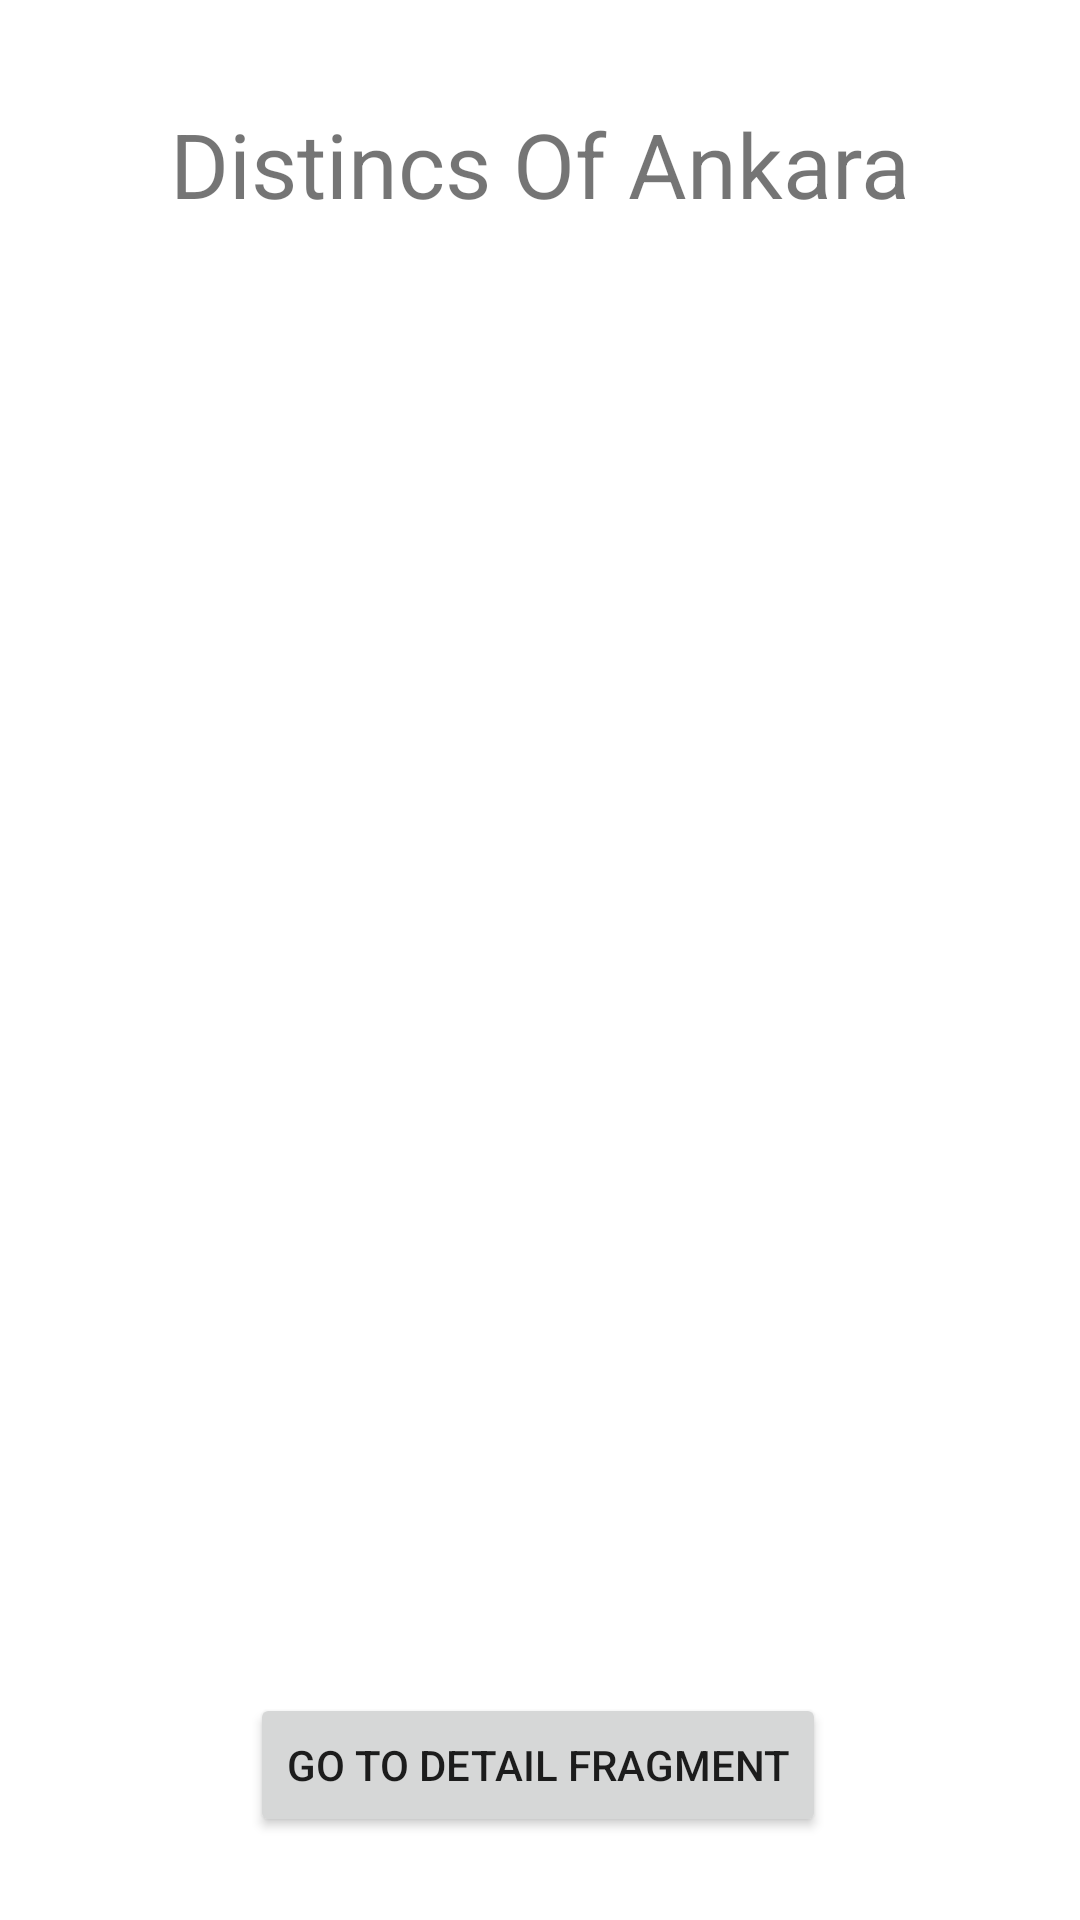

Layout XML and referenced resources for this Android screen:
<!-- AndroidManifest.xml: application theme Theme.Homework3 -->
<!-- res/layout/fragment_list.xml -->
<?xml version="1.0" encoding="utf-8"?>
<androidx.constraintlayout.widget.ConstraintLayout xmlns:android="http://schemas.android.com/apk/res/android"
    xmlns:app="http://schemas.android.com/apk/res-auto"
    xmlns:tools="http://schemas.android.com/tools"
    android:layout_width="match_parent"
    android:layout_height="match_parent"
    tools:context=".ListFragment">


    <TextView
        android:id="@+id/textView"
        android:layout_width="wrap_content"
        android:layout_height="wrap_content"
        android:text="Distincs Of Ankara"
        android:textSize="30sp"
        app:layout_constraintBottom_toBottomOf="@id/button"
        app:layout_constraintEnd_toEndOf="parent"
        app:layout_constraintStart_toStartOf="parent"
        app:layout_constraintTop_toTopOf="parent"
        app:layout_constraintVertical_bias="0.06" />

    <Button
        android:id="@+id/button"
        android:layout_width="wrap_content"
        android:layout_height="wrap_content"
        android:text="Go to Detail Fragment"
        app:layout_constraintBottom_toBottomOf="parent"
        app:layout_constraintEnd_toEndOf="parent"
        app:layout_constraintHorizontal_bias="0.497"
        app:layout_constraintStart_toStartOf="parent"
        app:layout_constraintTop_toTopOf="parent"
        app:layout_constraintVertical_bias="0.953" />





</androidx.constraintlayout.widget.ConstraintLayout>
<!-- resources referenced by this layout -->
<resources>
  <style name="Theme.Homework3" parent="Theme.MaterialComponents.DayNight.DarkActionBar">
          
          <item name="colorPrimary">@color/teal_700</item>
          <item name="colorPrimaryVariant">@color/material_dynamic_primary60</item>
          <item name="colorOnPrimary">@color/white</item>
          
          <item name="colorSecondary">@color/teal_200</item>
          <item name="colorSecondaryVariant">@color/teal_700</item>
          <item name="colorOnSecondary">@color/black</item>
          
          <item name="android:statusBarColor">?attr/colorPrimaryVariant</item>
          
      </style>
  <!-- not gathered from this repository: default colours our renderer supplied (Android Studio template values) -->
  <color name="teal_200">#FF03DAC5</color>
  <color name="teal_700">#FF018786</color>
  <color name="black">#FF000000</color>
  <color name="white">#FFFFFFFF</color>
</resources>
